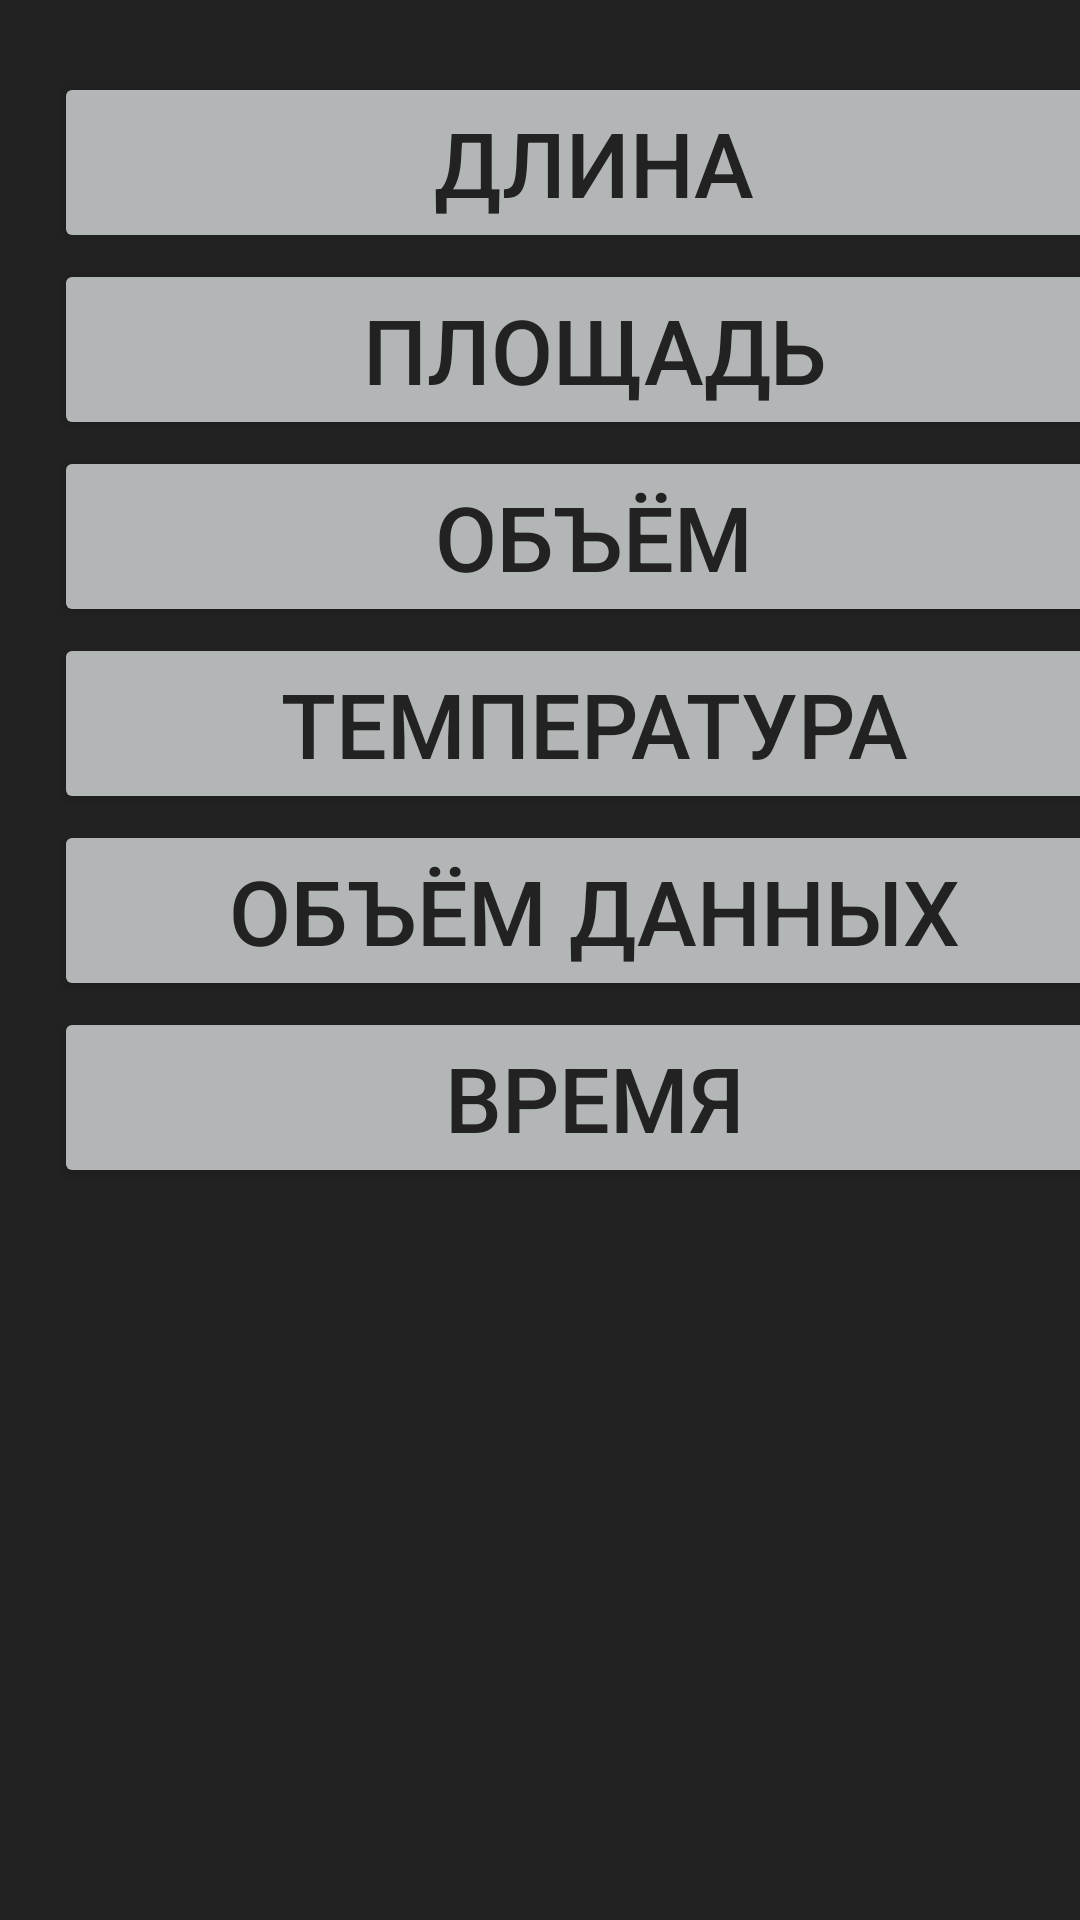

Layout XML and referenced resources for this Android screen:
<!-- AndroidManifest.xml: application theme Theme.Convertor -->
<!-- res/layout/activity_main.xml -->
<?xml version="1.0" encoding="utf-8"?>
<android.support.constraint.ConstraintLayout xmlns:android="http://schemas.android.com/apk/res/android"
    xmlns:app="http://schemas.android.com/apk/res-auto"
    xmlns:tools="http://schemas.android.com/tools"
    android:layout_width="match_parent"
    android:layout_height="match_parent"
    android:background="#222222"
    tools:context=".MainActivity">

    <LinearLayout
        android:id="@+id/ButtonPanel"
        android:orientation="vertical"
        android:layout_width="396dp"
        android:layout_height="wrap_content"
        android:layout_marginTop="24dp"
        app:layout_constraintLeft_toLeftOf="parent"
        app:layout_constraintTop_toTopOf="parent">
        <Button
            android:id="@+id/button"
            android:layout_gravity="center"
            android:layout_width="360dp"
            android:layout_height="wrap_content"
            android:textColor="#222222"
            android:backgroundTint="#B3B6B7"
            android:onClick="onClickLength"
            android:text="Длина"
            android:textSize="30sp"/>
        <Button
            android:id="@+id/button2"
            android:layout_marginTop="2dp"
            android:layout_gravity="center"
            android:layout_width="360dp"
            android:layout_height="wrap_content"
            android:textColor="#222222"
            android:backgroundTint="#B3B6B7"
            android:onClick="onClickSquare"
            android:text="Площадь"
            android:textSize="30sp"/>
        <Button
            android:id="@+id/button3"
            android:layout_marginTop="2dp"
            android:layout_gravity="center"
            android:layout_width="360dp"
            android:layout_height="wrap_content"
            android:textColor="#222222"
            android:backgroundTint="#B3B6B7"
            android:onClick="onClickVolume"
            android:text="Объём"
            android:textSize="30sp"/>
        <Button
            android:id="@+id/button4"
            android:layout_marginTop="2dp"
            android:layout_gravity="center"
            android:layout_width="360dp"
            android:layout_height="wrap_content"
            android:textColor="#222222"
            android:backgroundTint="#B3B6B7"
            android:onClick="onClickTemperature"
            android:text="Температура"
            android:textSize="30sp"/>
        <Button
            android:id="@+id/button5"
            android:layout_marginTop="2dp"
            android:layout_gravity="center"
            android:layout_width="360dp"
            android:layout_height="wrap_content"
            android:textColor="#222222"
            android:backgroundTint="#B3B6B7"
            android:onClick="onClickBytes"
            android:text="Объём данных"
            android:textSize="30sp"/>
        <Button
            android:id="@+id/button6"
            android:layout_marginTop="2dp"
            android:layout_gravity="center"
            android:layout_width="360dp"
            android:layout_height="wrap_content"
            android:textColor="#222222"
            android:backgroundTint="#B3B6B7"
            android:onClick="onClickTime"
            android:text="Время"
            android:textSize="30sp"/>
    </LinearLayout>

</android.support.constraint.ConstraintLayout>
<!-- resources referenced by this layout -->
<resources>
  <style name="Theme.Convertor" parent="Theme.AppCompat.Light.DarkActionBar">
          
          <item name="colorPrimary">#AF9164</item>
          <item name="colorPrimaryDark">#222222</item>
          <item name="colorAccent">@color/teal_200</item>
          
      </style>
  <!-- not gathered from this repository: default colours our renderer supplied (Android Studio template values) -->
  <color name="teal_200">#FF03DAC5</color>
</resources>
